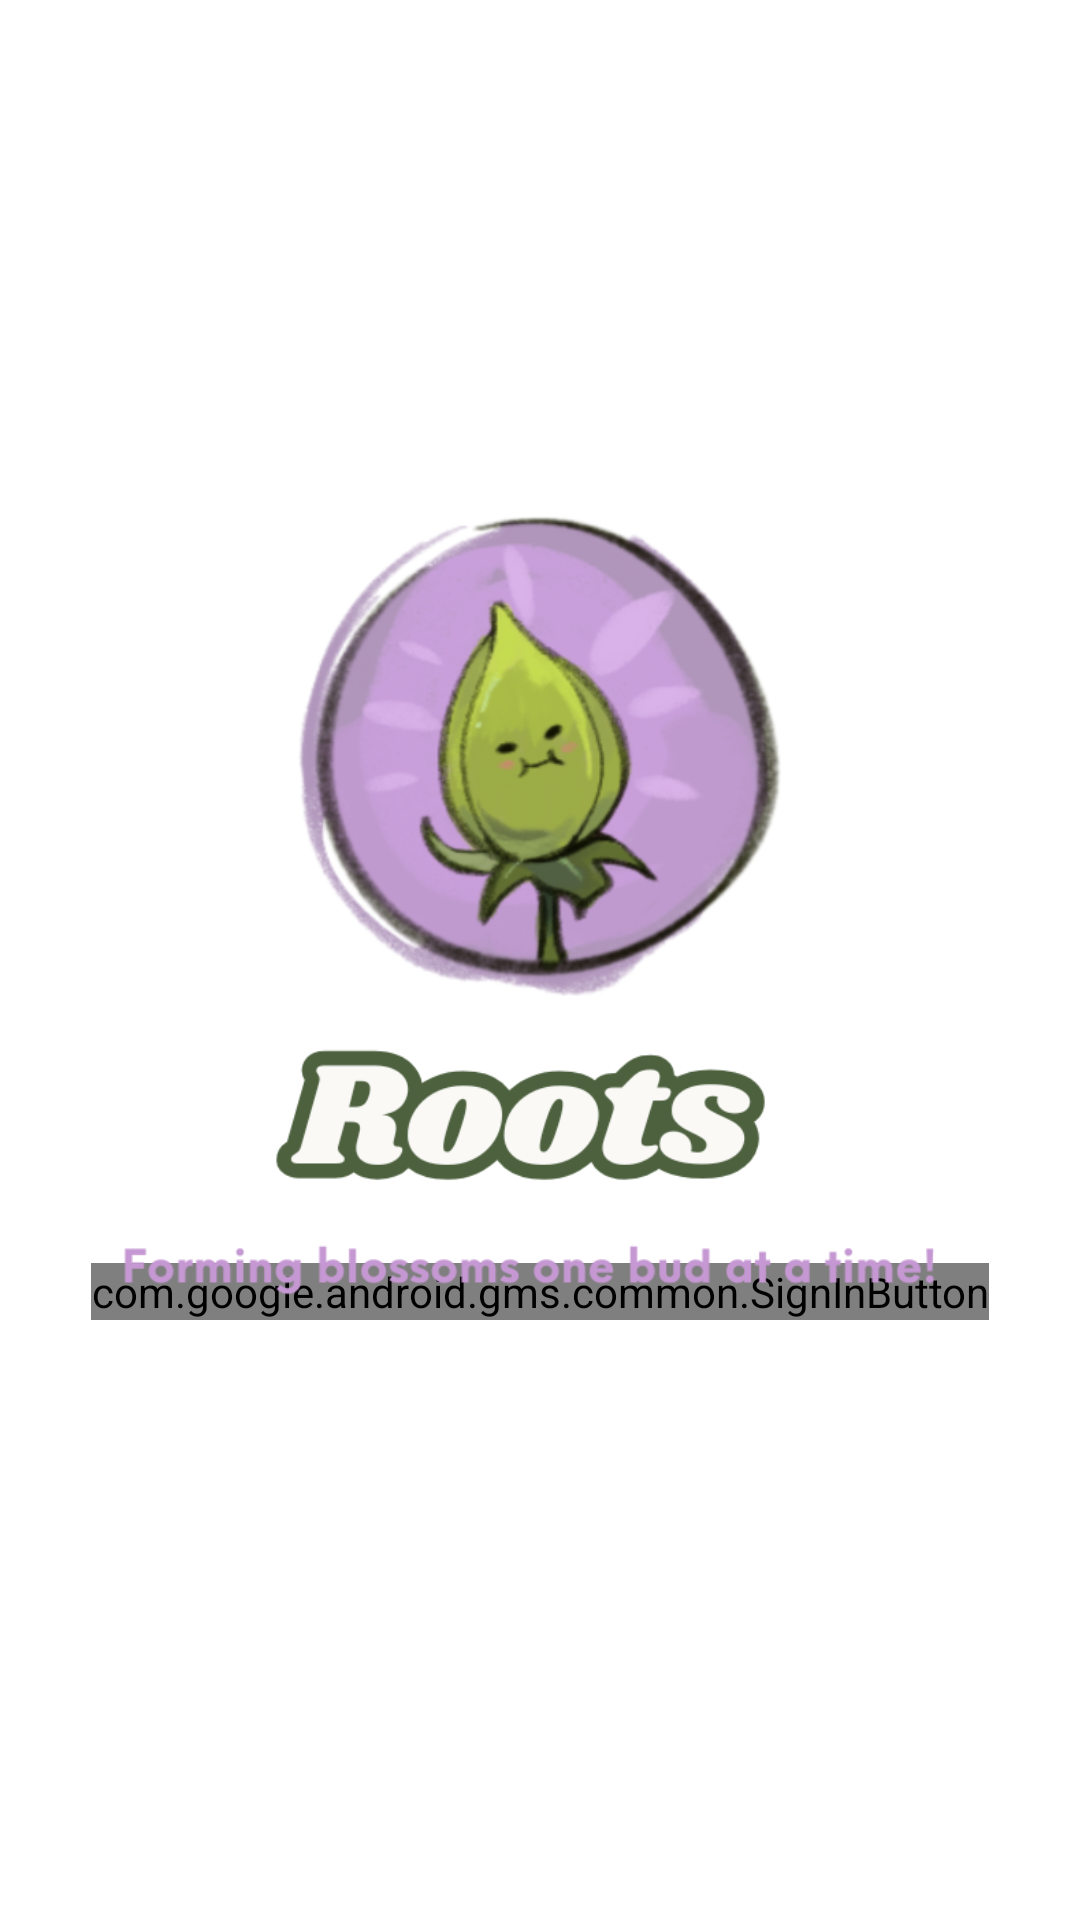

The Android layout XML behind this screen, and the referenced resources:
<!-- AndroidManifest.xml: application theme Theme.Roots -->
<!-- res/layout/fragment_login.xml -->
<?xml version="1.0" encoding="utf-8"?>
<androidx.constraintlayout.widget.ConstraintLayout xmlns:android="http://schemas.android.com/apk/res/android"
    xmlns:app="http://schemas.android.com/apk/res-auto"
    xmlns:tools="http://schemas.android.com/tools"
    android:id="@+id/frameLayout3"
    android:layout_width="match_parent"
    android:layout_height="match_parent"
    android:background="@color/white"
    tools:context=".LoginFragment">

    <com.google.android.gms.common.SignInButton
        android:id="@+id/sign_in_button"
        android:layout_width="wrap_content"
        android:layout_height="wrap_content"
        android:layout_marginBottom="200dp"
        app:layout_constraintBottom_toBottomOf="parent"
        app:layout_constraintEnd_toEndOf="parent"
        app:layout_constraintStart_toStartOf="parent" />

    <ImageView
        android:id="@+id/roots_logo"
        android:layout_width="179dp"
        android:layout_height="164dp"
        android:layout_marginTop="170dp"
        android:src="@drawable/roots_logo"
        app:layout_constraintEnd_toEndOf="parent"
        app:layout_constraintStart_toStartOf="parent"
        app:layout_constraintTop_toTopOf="parent" />

    <ImageView
        android:id="@+id/imageView"
        android:layout_width="290dp"
        android:layout_height="109dp"
        android:src="@drawable/roots"
        app:layout_constraintBottom_toTopOf="@+id/sign_in_button"
        app:layout_constraintEnd_toEndOf="parent"
        app:layout_constraintHorizontal_bias="0.495"
        app:layout_constraintStart_toStartOf="parent"
        app:layout_constraintTop_toBottomOf="@+id/roots_logo"
        app:layout_constraintVertical_bias="0.0" />


</androidx.constraintlayout.widget.ConstraintLayout>
<!-- resources referenced by this layout -->
<resources>
  <color name="white">#FFFFFF</color>
  <!-- drawable roots: png bitmap (drawable, 29159 bytes) -->
  <!-- drawable roots_logo: png bitmap (drawable, 122011 bytes) -->
  <style name="Theme.Roots" parent="Base.Theme.Roots" />
  <style name="Base.Theme.Roots" parent="Theme.Material3.DayNight.NoActionBar">
          
          
      </style>
</resources>
